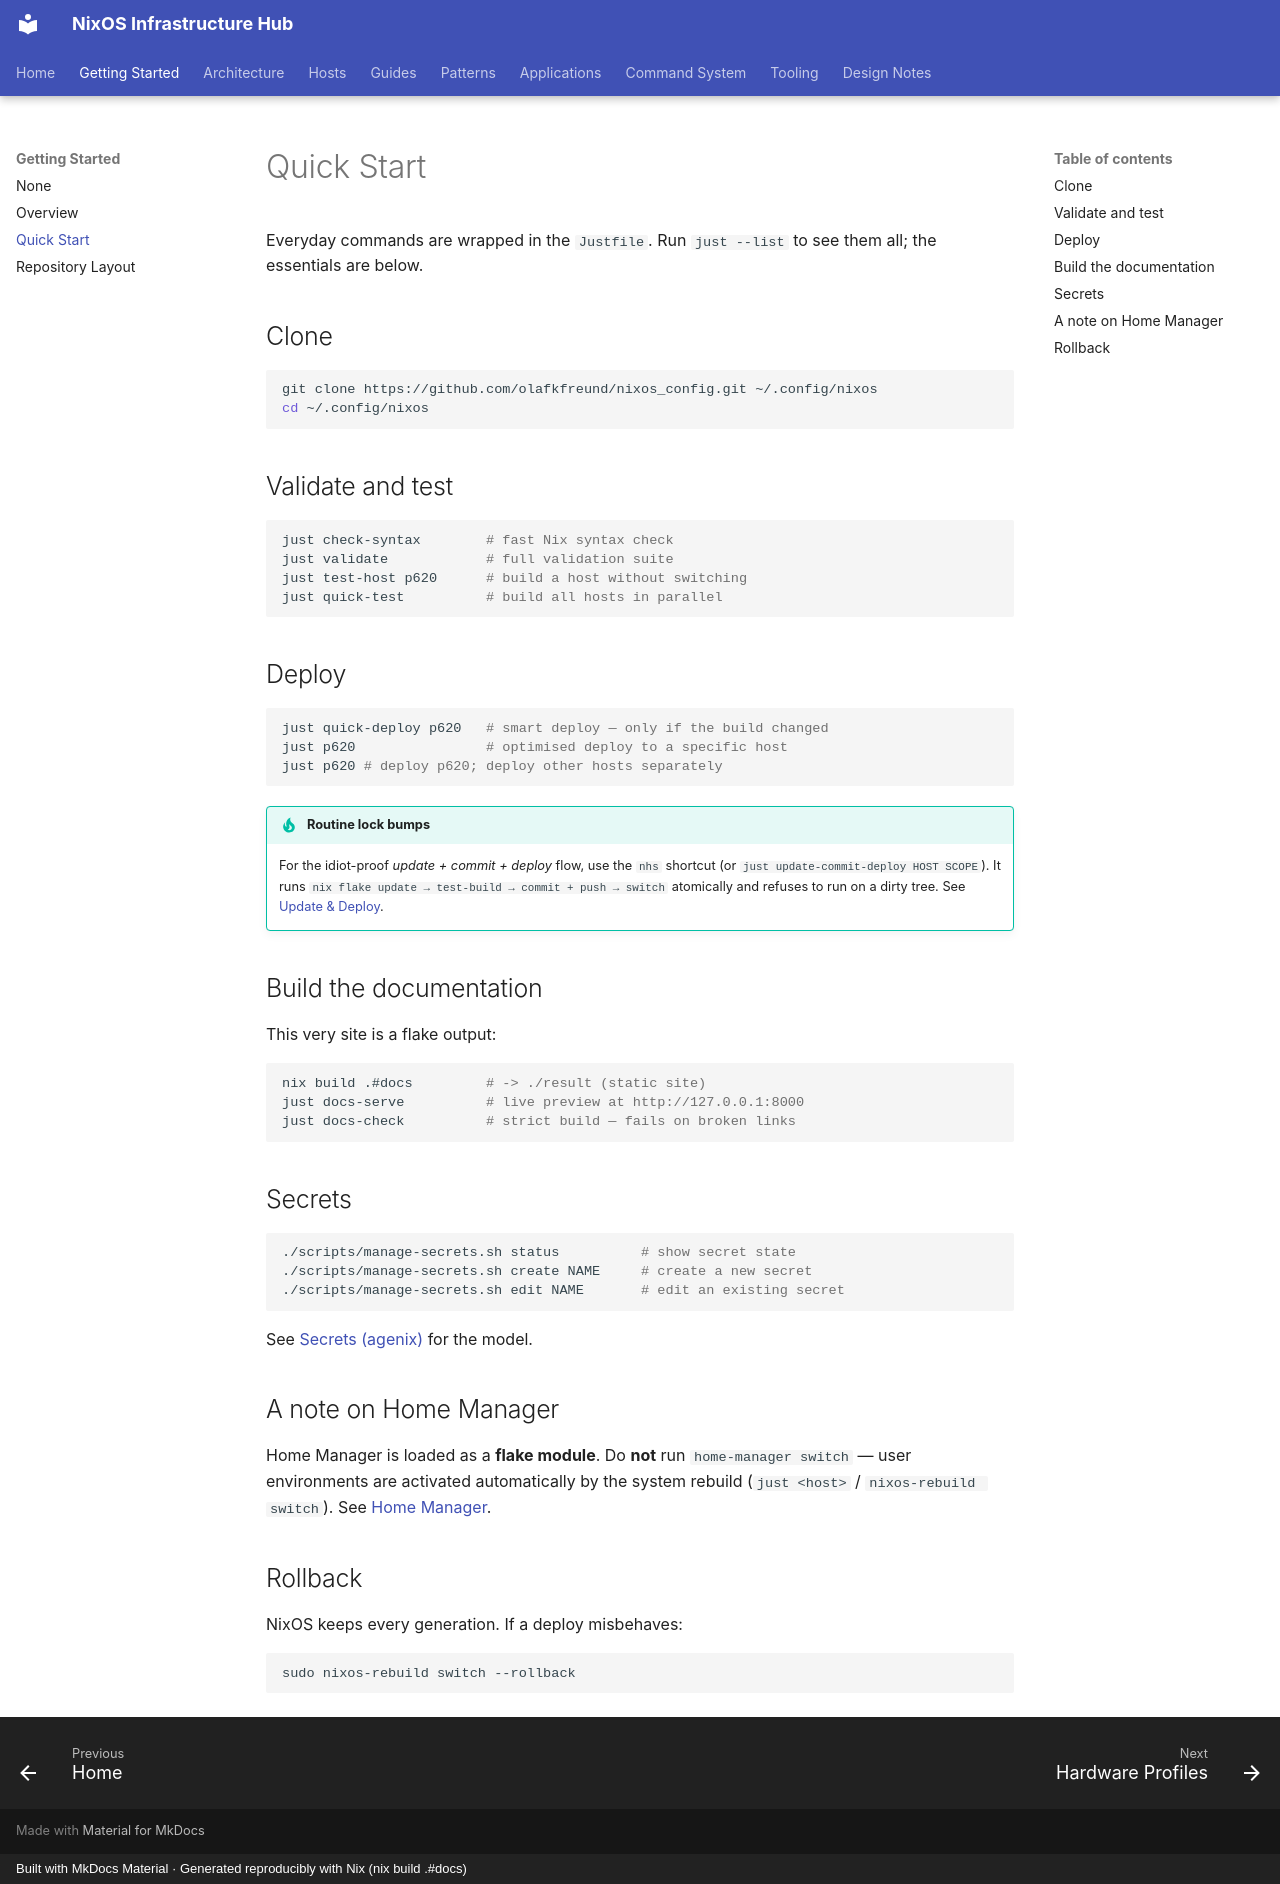

repository: olafkfreund/nixos_config · page: getting-started/quick-start/index.html · generator: mkdocs · copyright: Built with MkDocs Material · Generated reproducibly with Nix (nix build .#docs)

# Quick Start

Everyday commands are wrapped in the `Justfile`. Run `just --list` to see them
all; the essentials are below.

## Clone

```bash
git clone https://github.com/olafkfreund/nixos_config.git ~/.config/nixos
cd ~/.config/nixos
```

## Validate and test

```bash
just check-syntax        # fast Nix syntax check
just validate            # full validation suite
just test-host p620      # build a host without switching
just quick-test          # build all hosts in parallel
```

## Deploy

```bash
just quick-deploy p620   # smart deploy — only if the build changed
just p620                # optimised deploy to a specific host
just p620 # deploy p620; deploy other hosts separately
```

!!! tip "Routine lock bumps"
    For the idiot-proof *update + commit + deploy* flow, use the `nhs`
    shortcut (or `just update-commit-deploy HOST SCOPE`). It runs
    `nix flake update → test-build → commit + push → switch` atomically and
    refuses to run on a dirty tree. See
    [Update & Deploy](../UPDATE-DEPLOY.md).

## Build the documentation

This very site is a flake output:

```bash
nix build .#docs         # -> ./result (static site)
just docs-serve          # live preview at http://127.0.0.1:8000
just docs-check          # strict build — fails on broken links
```

## Secrets

```bash
./scripts/manage-secrets.sh status          # show secret state
./scripts/manage-secrets.sh create NAME     # create a new secret
./scripts/manage-secrets.sh edit NAME       # edit an existing secret
```

See [Secrets (agenix)](../architecture/secrets.md) for the model.

## A note on Home Manager

Home Manager is loaded as a **flake module**. Do **not** run
`home-manager switch` — user environments are activated automatically by the
system rebuild (`just <host>` / `nixos-rebuild switch`). See
[Home Manager](../architecture/home-manager.md).

## Rollback

NixOS keeps every generation. If a deploy misbehaves:

```bash
sudo nixos-rebuild switch --rollback
```
